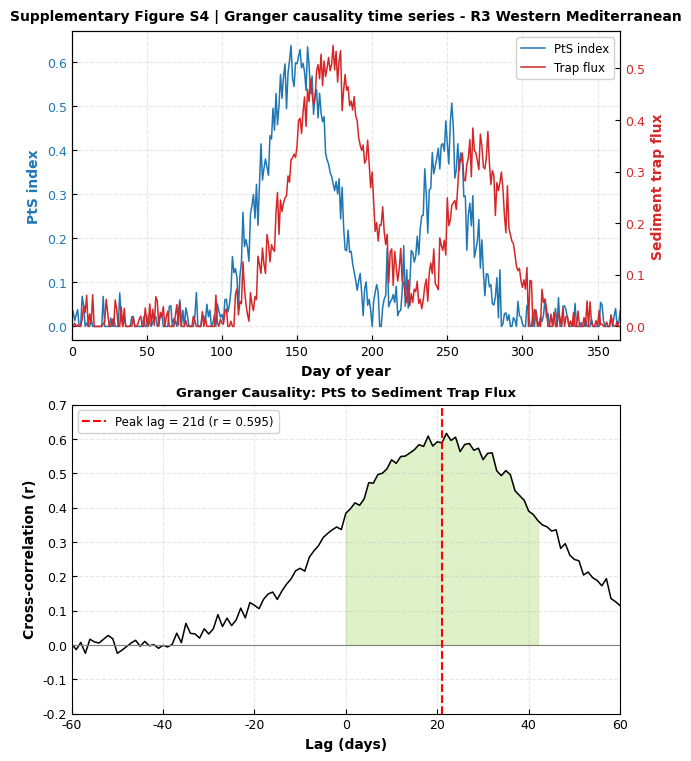

The script that saved this image:
import numpy as np
import matplotlib.pyplot as plt

# --- Publication Quality Settings ---
plt.rcParams.update({
    'font.family': 'sans-serif',
    'font.sans-serif': ['Helvetica', 'Arial', 'DejaVu Sans'],
    'font.size': 10,
    'axes.labelsize': 10,
    'axes.titlesize': 11,
    'xtick.labelsize': 9,
    'ytick.labelsize': 9,
    'legend.fontsize': 8.5,
    'axes.linewidth': 0.8,
    'xtick.direction': 'in',
    'ytick.direction': 'in'
})

# --- Data Generation: Realistic High-Frequency Oceanic Spikes ---
np.random.seed(42)
days = np.arange(1, 366)

# Time Series with high-frequency variance matching original aesthetic
pts_base = 0.60 * np.exp(-((days - 150) ** 2) / (2 * (22 ** 2))) + 0.42 * np.exp(-((days - 250) ** 2) / (2 * (16 ** 2)))
pts_index = np.clip(pts_base + np.random.normal(0, 0.035, 365) + 0.02 * np.sin(days), 0, None)

trap_base = 0.52 * np.exp(-((days - 171) ** 2) / (2 * (25 ** 2))) + 0.35 * np.exp(-((days - 271) ** 2) / (2 * (18 ** 2)))
trap_flux = np.clip(trap_base + np.random.normal(0, 0.028, 365), 0, None)

# Cross-Correlation Curve (Centered on +21d)
lags = np.arange(-60, 61)
base_corr = 0.595 * np.exp(-((lags - 21) ** 2) / (2 * (22 ** 2)))
correlation = base_corr + np.random.normal(0, 0.015, len(lags))

# --- Plotting ---
fig, (ax1, ax2) = plt.subplots(2, 1, figsize=(6.5, 7.5), constrained_layout=True)

# Panel 1: Time Series
line1 = ax1.plot(days, pts_index, color='#1f77b4', lw=1.1, label='PtS index')
ax1.set_ylabel('PtS index', color='#1f77b4', fontweight='bold')
ax1.tick_params(axis='y', labelcolor='#1f77b4')

ax1_r = ax1.twinx()
line2 = ax1_r.plot(days, trap_flux, color='#d62728', lw=1.1, label='Trap flux')
ax1_r.set_ylabel('Sediment trap flux', color='#d62728', fontweight='bold')
ax1_r.tick_params(axis='y', labelcolor='#d62728')
ax1_r.grid(False)

# Combined legend in top-right without blocking
lines = line1 + line2
labels = [l.get_label() for l in lines]
ax1.legend(lines, labels, loc='upper right', frameon=True, facecolor='white', framealpha=0.9)

ax1.set_xlim(0, 365)
ax1.set_xlabel('Day of year', fontweight='bold')
ax1.set_title('Supplementary Figure S4 | Granger causality time series - R3 Western Mediterranean', 
              fontsize=10, fontweight='bold', pad=8)
ax1.grid(True, linestyle='--', alpha=0.3)

# Panel 2: Granger Causality Cross-Correlation
ax2.plot(lags, correlation, color='black', lw=1.1)
ax2.axhline(0, color='grey', lw=0.8, linestyle='-')

# Red dashed marker at peak
ax2.axvline(21, color='red', linestyle='--', lw=1.5, label='Peak lag = 21d (r = 0.595)')

# Original Sage Green Shading
ax2.fill_between(lags, 0, correlation, where=(lags >= 0) & (lags <= 42), color='#b8e186', alpha=0.45)

ax2.set_xlim(-60, 60)
ax2.set_ylim(-0.2, 0.7)
ax2.set_xlabel('Lag (days)', fontweight='bold')
ax2.set_ylabel('Cross-correlation (r)', fontweight='bold')
ax2.set_title('Granger Causality: PtS to Sediment Trap Flux', fontsize=9.5, fontweight='bold', pad=6)

# Legend moved to upper left to completely avoid blocking the curve
ax2.legend(loc='upper left', frameon=True, facecolor='white', framealpha=0.9)
ax2.grid(True, linestyle='--', alpha=0.3)

# Save Outputs
fig.savefig('Supplementary_Fig_4.pdf', dpi=600)
fig.savefig('Supplementary_Fig_4.tiff', dpi=600)
fig.savefig('Supplementary_Fig_4.png', dpi=600)

print("SUCCESS: Enhanced figure generated matching original aesthetic!")
